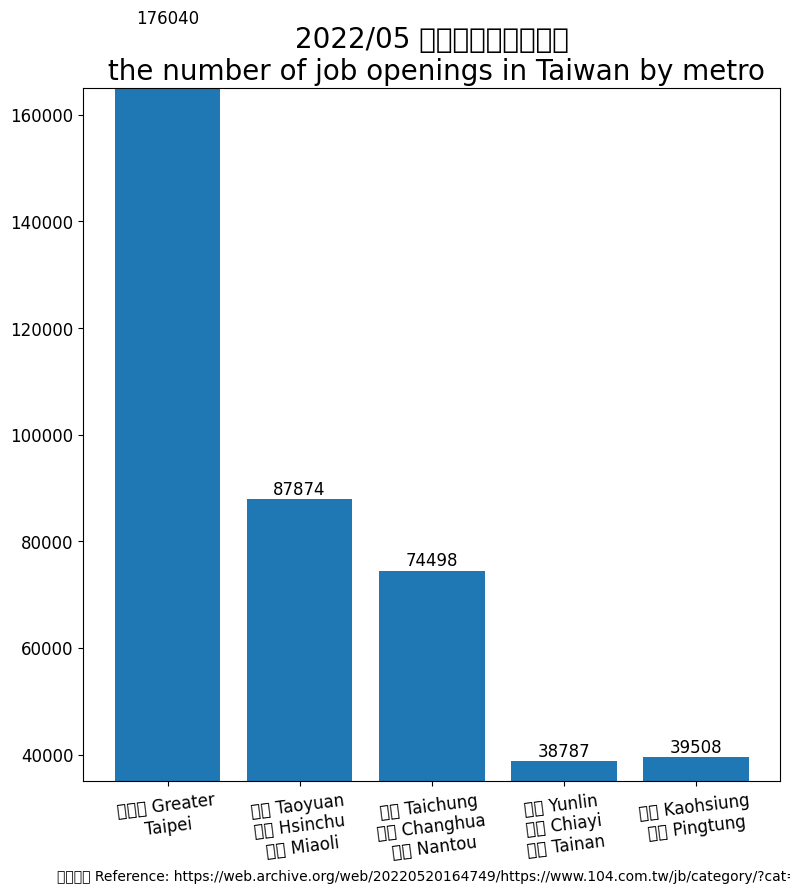

Python code for this plot:
import matplotlib.pyplot as plt
import matplotlib
# Using the magic encoding
# -*- coding: utf-8 -*-

matplotlib.rc('font', family="MS Gothic")

region_num = [1, 2, 3, 4, 5]
position_vacancies = [176040, 87874, 74498, 38787, 39508]

label = ["大台北 Greater\nTaipei", "桃園 Taoyuan\n新竹 Hsinchu\n苗栗 Miaoli", "台中 Taichung\n彰化 Changhua\n南投 Nantou",
         "雲林 Yunlin\n嘉義 Chiayi\n台南 Tainan", "高雄 Kaohsiung\n屏東 Pingtung"]

fig, ax = plt.subplots(figsize=(9, 9))
plt.xticks(region_num, labels=label, rotation=7, fontsize=12) # [1]
# plt.yticks([0, 250, 300, 350, 400, 450, 500, 550])
plt.tick_params(axis='y', labelsize=12) # [2]

plot = ax.bar(region_num, position_vacancies)

for rect in plot:
    height = rect.get_height()
    ax.text(rect.get_x() + rect.get_width() / 2., 1.002 * height,
            '%d' % int(height), ha='center', va='bottom', fontsize=12) # [1]

plt.title("2022/05 台灣各生活圈職缺數\n the number of job openings in Taiwan by metro", fontsize=20) # [1]

# plt.ylabel("")
plt.xlabel("參考資料 Reference: https://web.archive.org/web/20220520164749/https://www.104.com.tw/jb/category/?cat=2")

plt.ylim(35000, 165000)

plt.show()

# Reference:
# 1. https://stackoverflow.com/a/12444777/
# 2. https://stackoverflow.com/a/11386056/